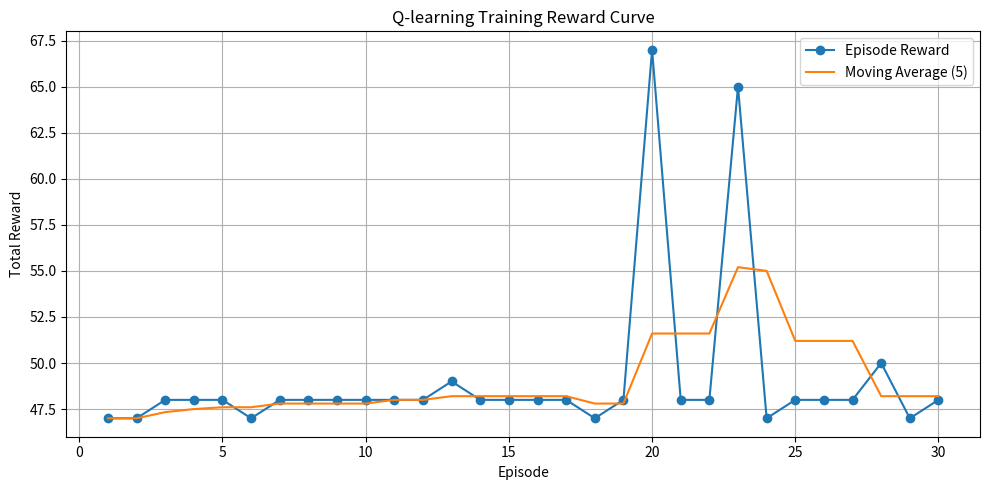

The matplotlib source for this figure:
import matplotlib.pyplot as plt

# 你的 reward_history
reward_history = [47, 47, 48, 48, 48, 47, 48, 48, 48, 48, 48, 48, 49, 48, 48, 48, 48, 47, 48, 67, 48, 48, 65, 47, 48, 48, 48, 50, 47, 48]

episodes = list(range(1, len(reward_history) + 1))

# 计算简单滑动平均
window = 5
moving_avg = []
for i in range(len(reward_history)):
    start = max(0, i - window + 1)
    avg = sum(reward_history[start:i + 1]) / len(reward_history[start:i + 1])
    moving_avg.append(avg)

plt.figure(figsize=(10, 5))
plt.plot(episodes, reward_history, marker='o', label='Episode Reward')
plt.plot(episodes, moving_avg, label='Moving Average (5)')
plt.xlabel('Episode')
plt.ylabel('Total Reward')
plt.title('Q-learning Training Reward Curve')
plt.legend()
plt.grid(True)
plt.tight_layout()
plt.show()
